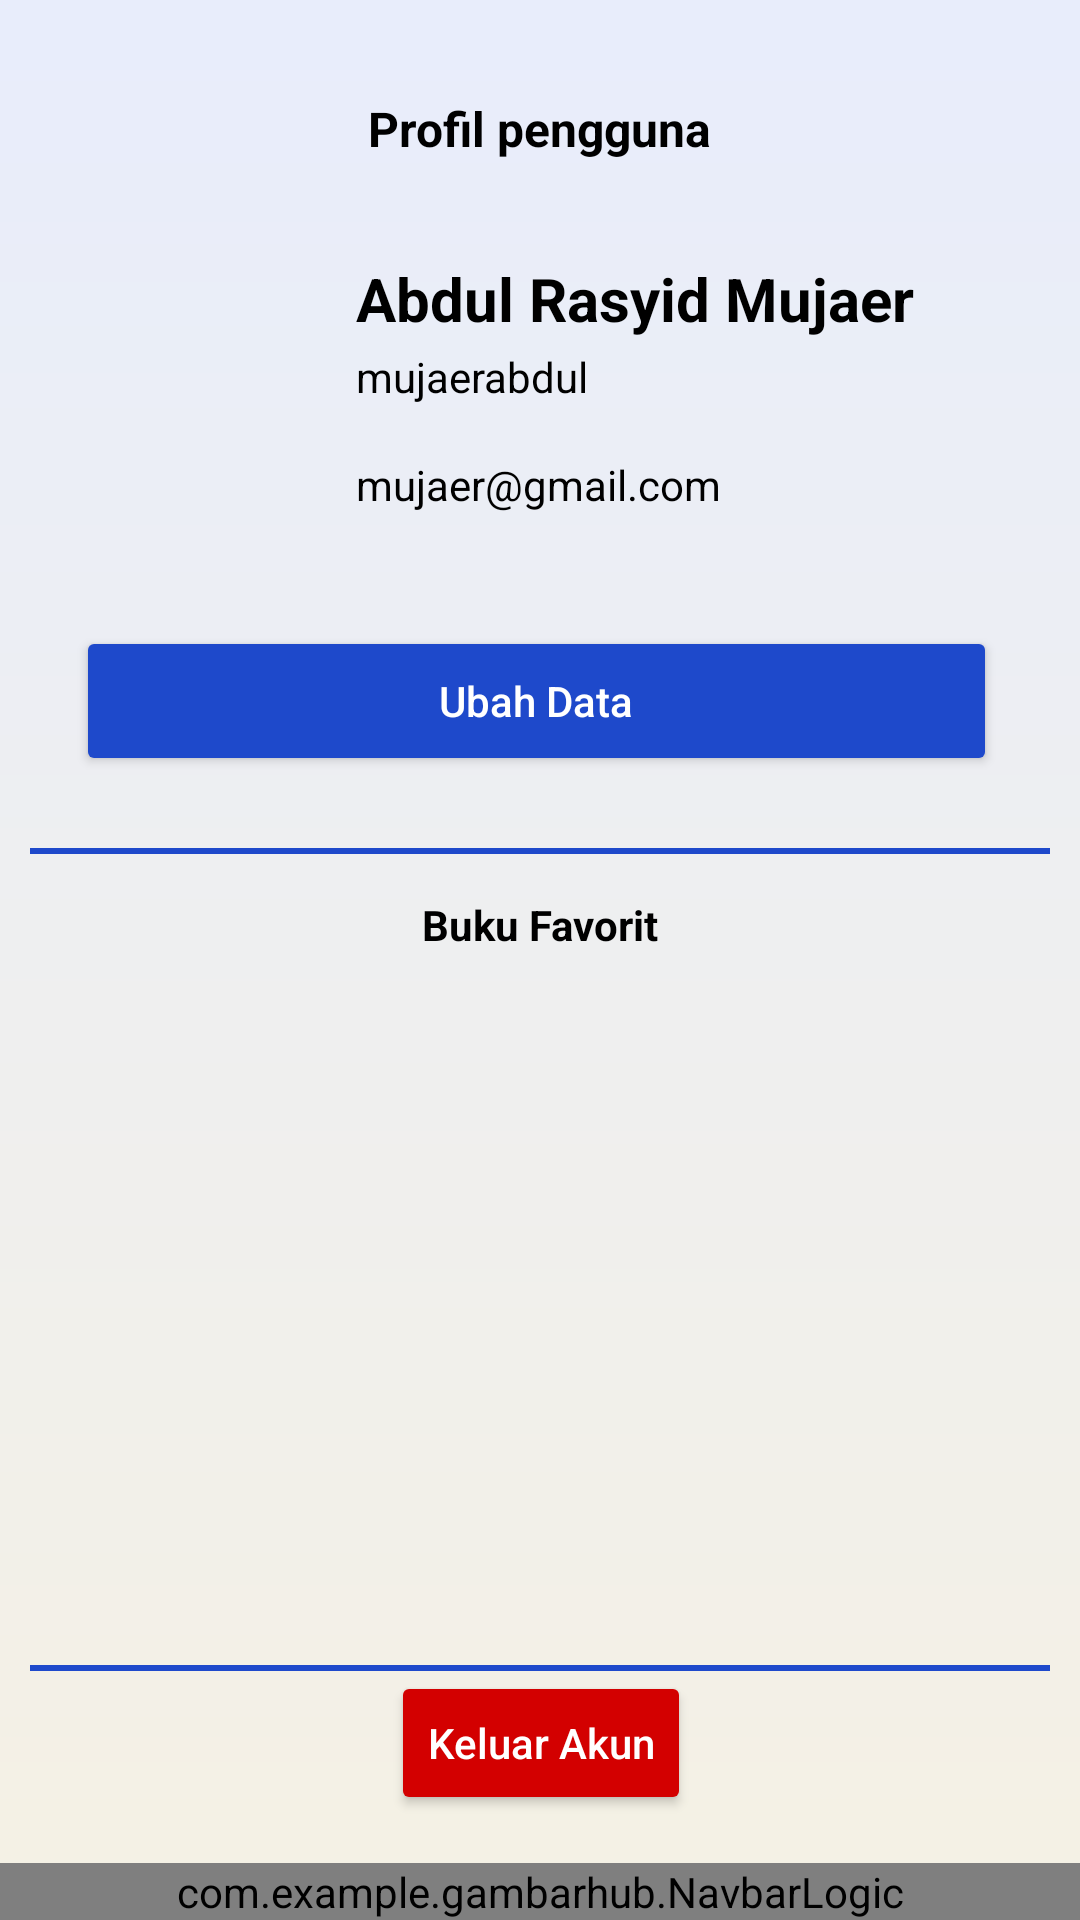

The Android layout XML behind this screen, and the referenced resources:
<!-- AndroidManifest.xml: application theme Theme.AppCompat.NoActionBar -->
<!-- res/layout/activity_profil.xml -->
<?xml version="1.0" encoding="utf-8"?>
<androidx.constraintlayout.widget.ConstraintLayout xmlns:android="http://schemas.android.com/apk/res/android"
    xmlns:app="http://schemas.android.com/apk/res-auto"
    xmlns:tools="http://schemas.android.com/tools"
    android:id="@+id/main"
    android:layout_width="match_parent"
    android:layout_height="match_parent"
    android:background="@drawable/background"
    tools:context=".Profil">

    
    <com.example.gambarhub.NavbarLogic
        android:id="@+id/navbar"
        layout="@layout/navbar"
        android:layout_width="0dp"
        android:layout_height="wrap_content"
        app:layout_constraintBottom_toBottomOf="parent"
        app:layout_constraintStart_toStartOf="parent"
        app:layout_constraintEnd_toEndOf="parent" />

    <ImageView
        android:id="@+id/profil_imageView"
        android:layout_width="88dp"
        android:layout_height="91dp"
        android:layout_marginStart="48dp"
        android:layout_marginTop="32dp"
        app:layout_constraintBottom_toTopOf="@+id/profil_tombolEdit"
        app:layout_constraintEnd_toStartOf="@+id/profil_labelViewEmail"
        app:layout_constraintHorizontal_bias="0.09"
        app:layout_constraintStart_toStartOf="parent"
        app:layout_constraintTop_toBottomOf="@+id/profil_judul"
        app:layout_constraintVertical_bias="0.0"
        tools:srcCompat="@tools:sample/avatars" />

    <TextView
        android:id="@+id/profil_labelViewEmail"
        android:layout_width="208dp"
        android:layout_height="24dp"
        android:gravity="center_vertical"
        android:paddingStart="2dp"
        android:text="mujaerabdul"
        android:textColor="@color/black"
        android:textSize="14sp"
        app:layout_constraintEnd_toEndOf="parent"
        app:layout_constraintHorizontal_bias="0.768"
        app:layout_constraintStart_toStartOf="parent"
        app:layout_constraintTop_toBottomOf="@+id/profil_labelViewNama" />

    <TextView
        android:id="@+id/profil_labelViewNama"
        android:layout_width="208dp"
        android:layout_height="28dp"
        android:layout_marginTop="32dp"
        android:gravity="center_vertical"
        android:paddingStart="2dp"
        android:text="Abdul Rasyid Mujaer"
        android:textColor="@color/black"
        android:textSize="20sp"
        android:textStyle="bold"
        app:layout_constraintEnd_toEndOf="parent"
        app:layout_constraintHorizontal_bias="0.768"
        app:layout_constraintStart_toStartOf="parent"
        app:layout_constraintTop_toBottomOf="@+id/profil_judul" />

    <TextView
        android:id="@+id/profil_labelViewUsername"
        android:layout_width="208dp"
        android:layout_height="24dp"
        android:layout_marginTop="12dp"
        android:gravity="center_vertical"
        android:paddingStart="2dp"
        android:text="mujaer@gmail.com"
        android:textColor="@color/black"
        android:textSize="14sp"
        app:layout_constraintEnd_toEndOf="parent"
        app:layout_constraintHorizontal_bias="0.768"
        app:layout_constraintStart_toStartOf="parent"
        app:layout_constraintTop_toBottomOf="@+id/profil_labelViewEmail" />

    <Button
        android:id="@+id/profil_tombolEdit"
        android:layout_width="307dp"
        android:layout_height="50dp"
        android:layout_marginTop="35dp"
        android:layout_marginBottom="180dp"
        android:backgroundTint="@color/primary"
        android:text="Ubah Data"
        android:textAllCaps="false"
        app:layout_constraintBottom_toBottomOf="parent"
        app:layout_constraintEnd_toEndOf="parent"
        app:layout_constraintHorizontal_bias="0.48"
        app:layout_constraintStart_toStartOf="parent"
        app:layout_constraintTop_toBottomOf="@+id/profil_labelViewUsername"
        app:layout_constraintVertical_bias="0.0" />

    <View
        android:id="@+id/view"
        android:layout_width="match_parent"
        android:layout_height="2dp"
        android:layout_marginHorizontal="10dp"
        android:layout_marginTop="24dp"
        android:background="@color/primary"
        app:layout_constraintEnd_toEndOf="parent"
        app:layout_constraintHorizontal_bias="0.494"
        app:layout_constraintStart_toStartOf="parent"
        app:layout_constraintTop_toBottomOf="@+id/profil_tombolEdit" />

    <TextView
        android:id="@+id/profil_judul"
        android:layout_width="wrap_content"
        android:layout_height="wrap_content"
        android:layout_marginTop="32dp"
        android:text="Profil pengguna"
        android:textColor="@color/black"
        android:textSize="16sp"
        android:textStyle="bold"
        app:layout_constraintEnd_toEndOf="parent"
        app:layout_constraintStart_toStartOf="parent"
        app:layout_constraintTop_toTopOf="parent" />

    <View
        android:id="@+id/view2"
        android:layout_width="match_parent"
        android:layout_height="2dp"
        android:layout_marginHorizontal="10dp"
        android:layout_marginTop="7dp"
        android:background="@color/primary"
        app:layout_constraintBottom_toTopOf="@+id/profil_tombolKeluar"
        app:layout_constraintEnd_toEndOf="parent"
        app:layout_constraintHorizontal_bias="0.473"
        app:layout_constraintStart_toStartOf="parent"
        app:layout_constraintTop_toBottomOf="@+id/recyclerView" />

    <Button
        android:id="@+id/profil_tombolKeluar"
        android:layout_width="wrap_content"
        android:layout_height="wrap_content"
        android:layout_marginBottom="16dp"
        android:backgroundTint="#D30000"
        android:text="Keluar Akun"
        android:textAllCaps="false"
        app:layout_constraintBottom_toTopOf="@+id/navbar"
        app:layout_constraintEnd_toEndOf="parent"
        app:layout_constraintHorizontal_bias="0.501"
        app:layout_constraintStart_toStartOf="parent"
        app:layout_constraintTop_toBottomOf="@+id/view2"
        app:layout_constraintVertical_bias="0.6" />

    <androidx.recyclerview.widget.RecyclerView
        android:id="@+id/recyclerView"
        android:layout_width="410dp"
        android:layout_height="230dp"
        app:layout_constraintBottom_toBottomOf="@+id/view2"
        app:layout_constraintEnd_toEndOf="parent"
        app:layout_constraintHorizontal_bias="0.0"
        app:layout_constraintStart_toStartOf="parent"
        app:layout_constraintTop_toBottomOf="@+id/profil_labelBukuFavorit" />

    <TextView
        android:id="@+id/profil_labelBukuFavorit"
        android:layout_width="wrap_content"
        android:layout_height="wrap_content"
        android:layout_marginTop="14dp"
        android:text="Buku Favorit"
        android:textColor="@color/black"
        android:textSize="14sp"
        android:textStyle="bold"
        app:layout_constraintEnd_toEndOf="parent"
        app:layout_constraintStart_toStartOf="parent"
        app:layout_constraintTop_toBottomOf="@+id/view" />

</androidx.constraintlayout.widget.ConstraintLayout>
<!-- res/layout/navbar.xml (included above) -->
<?xml version="1.0" encoding="utf-8"?>
<LinearLayout xmlns:android="http://schemas.android.com/apk/res/android"
    android:layout_width="match_parent"
    android:layout_height="wrap_content"
    android:orientation="horizontal"
    android:background="@color/primary"
    android:padding="8dp">

    
    <LinearLayout
        android:id="@+id/menu_beranda"
        android:layout_width="0dp"
        android:layout_height="wrap_content"
        android:layout_weight="1"
        android:gravity="center"
        android:orientation="vertical"
        android:padding="8dp">

        <ImageView
            android:layout_width="24dp"
            android:layout_height="24dp"
            android:src="@drawable/ic_home" />

        <TextView
            android:layout_width="wrap_content"
            android:layout_height="wrap_content"
            android:text="Beranda"
            android:textColor="@color/white"
            android:textSize="12sp" />
    </LinearLayout>

    
    <LinearLayout
        android:id="@+id/menu_buku"
        android:layout_width="0dp"
        android:layout_height="wrap_content"
        android:layout_weight="1"
        android:gravity="center"
        android:orientation="vertical"
        android:padding="8dp">

        <ImageView
            android:layout_width="24dp"
            android:layout_height="24dp"
            android:src="@drawable/ic_book" />

        <TextView
            android:layout_width="wrap_content"
            android:layout_height="wrap_content"
            android:text="Tambah Buku"
            android:textColor="@color/white"
            android:textSize="12sp" />
    </LinearLayout>

    
    <LinearLayout
        android:id="@+id/menu_profil"
        android:layout_width="0dp"
        android:layout_height="wrap_content"
        android:layout_weight="1"
        android:gravity="center"
        android:orientation="vertical"
        android:padding="8dp">

        <ImageView
            android:layout_width="24dp"
            android:layout_height="24dp"
            android:src="@drawable/ic_profile" />

        <TextView
            android:layout_width="wrap_content"
            android:layout_height="wrap_content"
            android:text="Profil"
            android:textColor="@color/white"
            android:textSize="12sp" />
    </LinearLayout>

</LinearLayout>
<!-- resources referenced by this layout -->
<resources>
  <color name="black">#FF000000</color>
  <color name="primary">#1E49CB</color>
  <color name="white">#FFFFFFFF</color>
  <!-- drawable background (drawable) -->
  <?xml version="1.0" encoding="utf-8"?>
  <layer-list xmlns:android="http://schemas.android.com/apk/res/android">
      
      <item>
          <shape android:shape="rectangle">
              <solid android:color="#FFFFFF" /> 
          </shape>
      </item>
  
      
      <item>
          <shape android:shape="rectangle">
              <gradient
                  android:startColor="#20486FE3"
                  android:endColor="#20AD8E28"
                  android:angle="-90" />
          </shape>
      </item>
  </layer-list>
  <!-- drawable ic_book (drawable) -->
  <?xml version="1.0" encoding="utf-8"?>
  <selector xmlns:android="http://schemas.android.com/apk/res/android">
      
      <item android:drawable="@drawable/iconbook_focus" android:state_pressed="true" />
  
      
      <item android:drawable="@drawable/iconbook_focus" android:state_selected="true" />
  
      
      <item android:drawable="@drawable/iconbook_unfocus" />
  </selector>
  <!-- drawable ic_home (drawable) -->
  <?xml version="1.0" encoding="utf-8"?>
  <selector xmlns:android="http://schemas.android.com/apk/res/android">
      
      <item android:drawable="@drawable/iconhome_focus" android:state_pressed="true" />
  
      
      <item android:drawable="@drawable/iconhome_focus" android:state_selected="true" />
  
      
      <item android:drawable="@drawable/iconhome_unfocus" />
  </selector>
  <!-- drawable ic_profile (drawable) -->
  <?xml version="1.0" encoding="utf-8"?>
  <selector xmlns:android="http://schemas.android.com/apk/res/android">
      
      <item android:drawable="@drawable/iconprofile_focus" android:state_pressed="true" />
  
      
      <item android:drawable="@drawable/iconprofile_focus" android:state_selected="true" />
  
      
      <item android:drawable="@drawable/iconprofile_unfocus" />
  </selector>
  <!-- drawable iconbook_focus: png bitmap (drawable, 11195 bytes) -->
  <!-- drawable iconbook_unfocus: png bitmap (drawable, 12596 bytes) -->
  <!-- drawable iconhome_focus: png bitmap (drawable, 9427 bytes) -->
  <!-- drawable iconhome_unfocus: png bitmap (drawable, 12055 bytes) -->
  <!-- drawable iconprofile_focus: png bitmap (drawable, 20200 bytes) -->
  <!-- drawable iconprofile_unfocus: png bitmap (drawable, 26548 bytes) -->
</resources>
